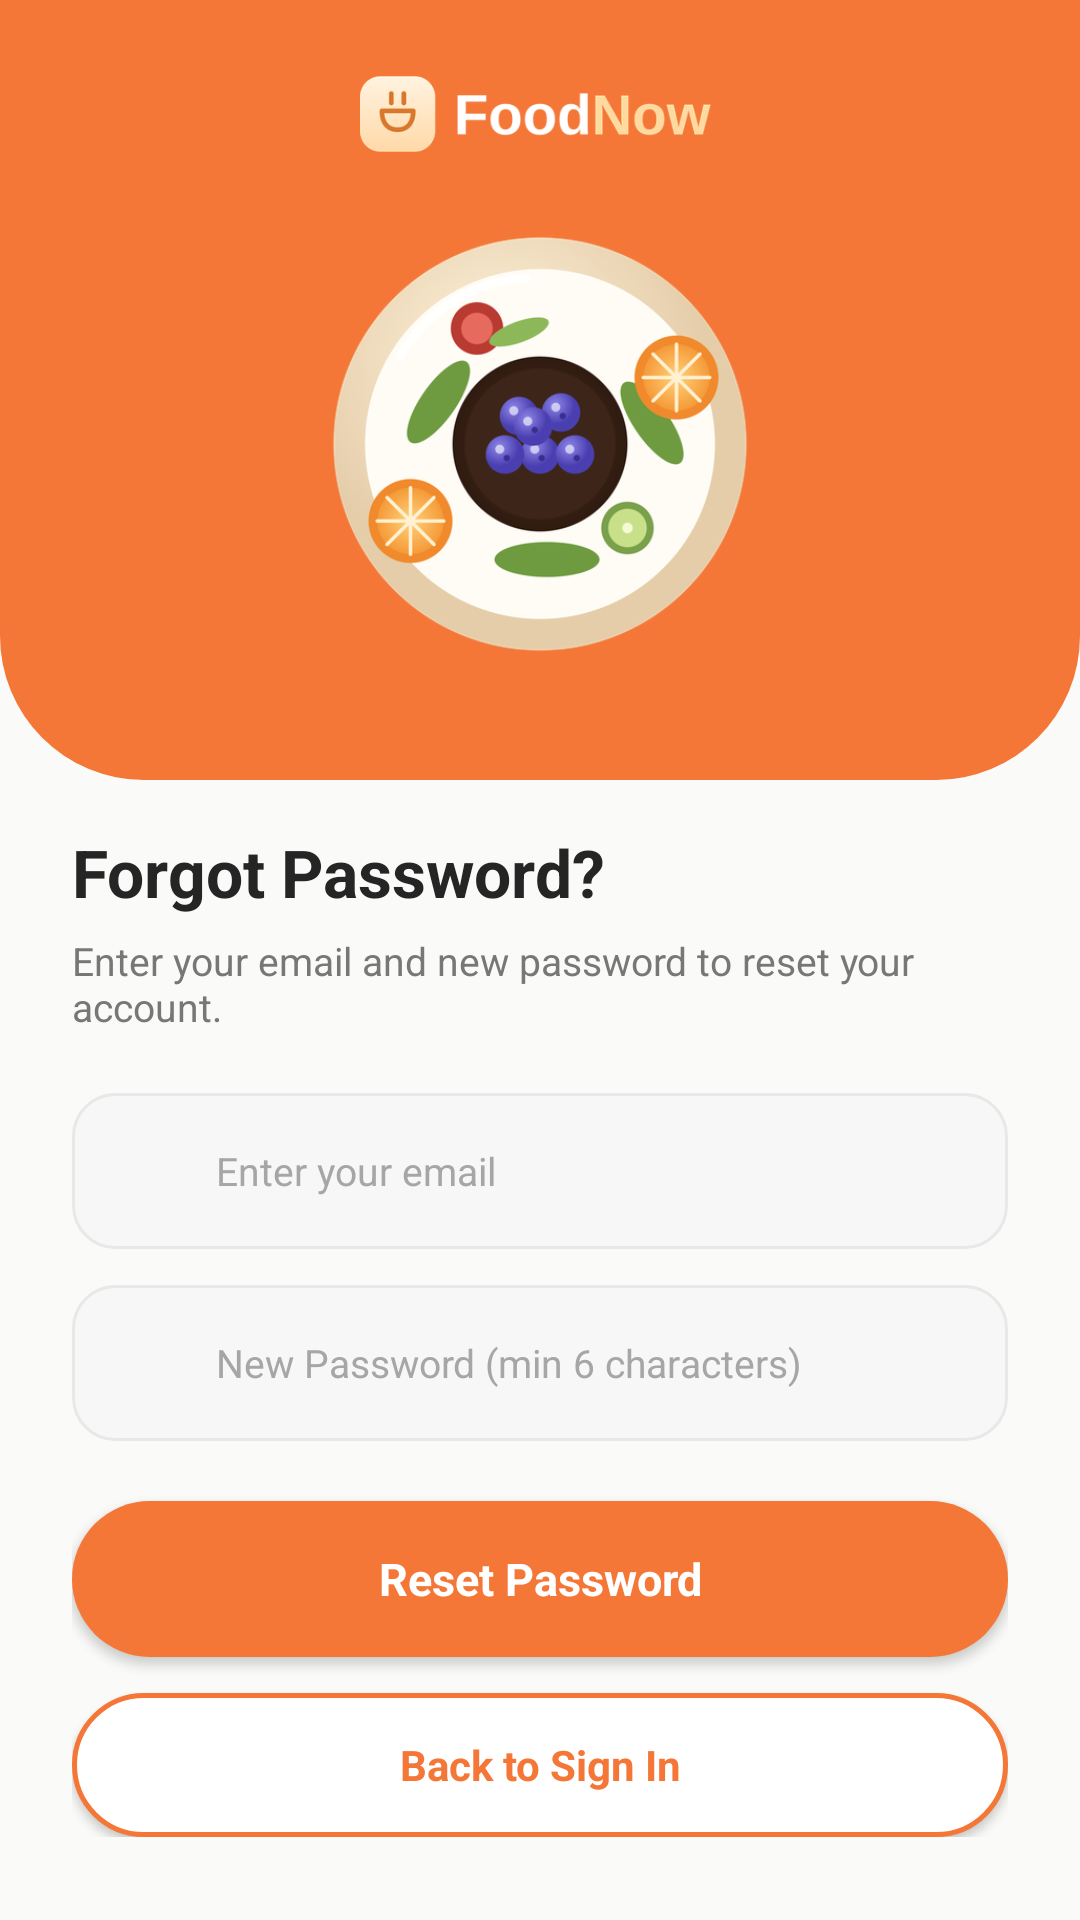

Reconstruct the res/layout file that produces this screen, plus the resources it refers to.
<!-- AndroidManifest.xml: application theme Theme.Project_1 -->
<!-- res/layout/activity_forgot_password.xml -->
<?xml version="1.0" encoding="utf-8"?>
<FrameLayout xmlns:android="http://schemas.android.com/apk/res/android"
    xmlns:app="http://schemas.android.com/apk/res-auto"
    xmlns:tools="http://schemas.android.com/tools"
    android:id="@+id/main"
    android:layout_width="match_parent"
    android:layout_height="match_parent"
    android:background="@color/colorBackground"
    tools:context=".ForgotPassword">

    <ScrollView
        android:layout_width="match_parent"
        android:layout_height="match_parent"
        android:fillViewport="true">

        <LinearLayout
            android:layout_width="match_parent"
            android:layout_height="wrap_content"
            android:orientation="vertical">

            <androidx.constraintlayout.widget.ConstraintLayout
                android:layout_width="match_parent"
                android:layout_height="260dp"
                android:background="@drawable/bg_header_curve">

                <ImageView
                    android:id="@+id/ivBowl"
                    android:layout_width="140dp"
                    android:layout_height="140dp"
                    android:contentDescription="@string/app_name"
                    android:scaleType="fitCenter"
                    android:src="@drawable/bowl"
                    app:layout_constraintBottom_toBottomOf="parent"
                    app:layout_constraintLeft_toLeftOf="parent"
                    app:layout_constraintRight_toRightOf="parent"
                    app:layout_constraintTop_toTopOf="parent"
                    app:layout_constraintVertical_bias="0.65" />

                <ImageView
                    android:id="@+id/ivLogo"
                    android:layout_width="120dp"
                    android:layout_height="36dp"
                    android:layout_marginTop="20dp"
                    android:contentDescription="@string/app_name"
                    android:scaleType="fitCenter"
                    android:src="@drawable/logo"
                    app:layout_constraintLeft_toLeftOf="parent"
                    app:layout_constraintRight_toRightOf="parent"
                    app:layout_constraintTop_toTopOf="parent" />

            </androidx.constraintlayout.widget.ConstraintLayout>

            <LinearLayout
                android:layout_width="match_parent"
                android:layout_height="wrap_content"
                android:orientation="vertical"
                android:paddingStart="24dp"
                android:paddingTop="16dp"
                android:paddingEnd="24dp"
                android:paddingBottom="24dp">

                <TextView
                    android:id="@+id/tvTitle"
                    android:layout_width="wrap_content"
                    android:layout_height="wrap_content"
                    android:text="@string/text_forgot_password_title"
                    android:textColor="@color/colorTextPrimary"
                    android:textSize="22sp"
                    android:textStyle="bold" />

                <TextView
                    android:id="@+id/tvDescription"
                    android:layout_width="wrap_content"
                    android:layout_height="wrap_content"
                    android:layout_marginTop="6dp"
                    android:layout_marginBottom="20dp"
                    android:text="@string/text_forgot_password_instruction"
                    android:textColor="@color/colorTextSecondary"
                    android:textSize="13sp" />

                <LinearLayout
                    android:layout_width="match_parent"
                    android:layout_height="52dp"
                    android:layout_marginBottom="12dp"
                    android:background="@drawable/bg_input_field"
                    android:gravity="center_vertical"
                    android:orientation="horizontal"
                    android:paddingStart="16dp"
                    android:paddingEnd="16dp">

                    <ImageView
                        android:layout_width="20dp"
                        android:layout_height="20dp"
                        android:contentDescription="@string/text_email"
                        android:src="@drawable/icon_email"
                        app:tint="@color/colorTextSecondary" />

                    <EditText
                        android:id="@+id/txtEmail"
                        android:layout_width="match_parent"
                        android:layout_height="match_parent"
                        android:layout_marginStart="12dp"
                        android:background="@null"
                        android:hint="@string/text_email_hint"
                        android:inputType="textEmailAddress"
                        android:textColor="@color/colorTextPrimary"
                        android:textColorHint="@color/colorTextHint"
                        android:textSize="13sp" />

                </LinearLayout>

                <LinearLayout
                    android:layout_width="match_parent"
                    android:layout_height="52dp"
                    android:layout_marginBottom="20dp"
                    android:background="@drawable/bg_input_field"
                    android:gravity="center_vertical"
                    android:orientation="horizontal"
                    android:paddingStart="16dp"
                    android:paddingEnd="16dp">

                    <ImageView
                        android:layout_width="20dp"
                        android:layout_height="20dp"
                        android:contentDescription="@string/text_new_password"
                        android:src="@drawable/icon_lock"
                        app:tint="@color/colorTextSecondary" />

                    <EditText
                        android:id="@+id/txtNewPassword"
                        android:layout_width="match_parent"
                        android:layout_height="match_parent"
                        android:layout_marginStart="12dp"
                        android:background="@null"
                        android:hint="@string/text_new_password_hint"
                        android:inputType="textPassword"
                        android:textColor="@color/colorTextPrimary"
                        android:textColorHint="@color/colorTextHint"
                        android:textSize="13sp" />

                </LinearLayout>

                <Button
                    android:id="@+id/btnResetPassword"
                    android:layout_width="match_parent"
                    android:layout_height="52dp"
                    android:layout_marginBottom="12dp"
                    android:background="@drawable/bg_primary_button"
                    android:text="@string/text_reset_password_btn"
                    android:textAllCaps="false"
                    android:textColor="@color/white"
                    android:textSize="15sp"
                    android:textStyle="bold"
                    app:backgroundTint="@null" />

                <Button
                    android:id="@+id/btnBackSignIn"
                    android:layout_width="match_parent"
                    android:layout_height="48dp"
                    android:background="@drawable/bg_secondary_button"
                    android:text="@string/text_back_to_sign_in"
                    android:textAllCaps="false"
                    android:textColor="@color/colorPrimary"
                    android:textSize="14sp"
                    android:textStyle="bold"
                    app:backgroundTint="@null" />

            </LinearLayout>

        </LinearLayout>
    </ScrollView>
</FrameLayout>
<!-- resources referenced by this layout -->
<resources>
  <color name="colorBackground">#FAFAF8</color>
  <color name="colorPrimary">#F47738</color>
  <color name="colorTextHint">#A6A6A6</color>
  <color name="colorTextPrimary">#252525</color>
  <color name="colorTextSecondary">#777777</color>
  <color name="white">#FFFFFF</color>
  <!-- drawable bg_header_curve (drawable) -->
  <?xml version="1.0" encoding="utf-8"?>
  <shape xmlns:android="http://schemas.android.com/apk/res/android"
      android:shape="rectangle">
      <solid android:color="@color/colorPrimary" />
      <corners
          android:bottomLeftRadius="48dp"
          android:bottomRightRadius="48dp" />
  </shape>
  <!-- drawable bg_input_field (drawable) -->
  <?xml version="1.0" encoding="utf-8"?>
  <shape xmlns:android="http://schemas.android.com/apk/res/android">
      <solid android:color="@color/colorInputBackground" />
      <stroke
          android:width="1dp"
          android:color="@color/colorInputBorder" />
      <corners android:radius="14dp" />
  </shape>
  <!-- drawable bg_primary_button (drawable) -->
  <?xml version="1.0" encoding="utf-8"?>
  <shape xmlns:android="http://schemas.android.com/apk/res/android">
      <solid android:color="@color/colorPrimary" />
      <corners android:radius="28dp" />
  </shape>
  <!-- drawable bg_secondary_button (drawable) -->
  <?xml version="1.0" encoding="utf-8"?>
  <shape xmlns:android="http://schemas.android.com/apk/res/android">
      <solid android:color="@color/white" />
      <stroke
          android:width="1.5dp"
          android:color="@color/colorPrimary" />
      <corners android:radius="28dp" />
  </shape>
  <!-- drawable logo: png bitmap (drawable, 16479 bytes) -->
  <string name="app_name">FoodNow</string>
  <string name="text_back_to_sign_in">Back to Sign In</string>
  <string name="text_email">Email Address</string>
  <string name="text_email_hint">Enter your email</string>
  <string name="text_forgot_password_instruction">Enter your email and new password to reset your account.</string>
  <string name="text_forgot_password_title">Forgot Password?</string>
  <string name="text_new_password">New Password</string>
  <string name="text_new_password_hint">New Password (min 6 characters)</string>
  <string name="text_reset_password_btn">Reset Password</string>
  <style name="Theme.Project_1" parent="Base.Theme.Project_1" />
  <color name="colorInputBackground">#F7F7F7</color>
  <color name="colorInputBorder">#E8E8E8</color>
  <style name="Base.Theme.Project_1" parent="Theme.Material3.DayNight.NoActionBar">
          <item name="colorPrimary">@color/colorPrimary</item>
          <item name="colorOnPrimary">@color/white</item>
          <item name="colorPrimaryContainer">@color/colorOrangeLight</item>
          <item name="colorOnPrimaryContainer">@color/colorPrimary</item>
          <item name="colorSecondary">@color/colorPrimary</item>
          <item name="colorOnSecondary">@color/white</item>
          <item name="colorSecondaryContainer">@color/colorOrangeLight</item>
          <item name="colorOnSecondaryContainer">@color/colorPrimary</item>
          <item name="colorSurface">@color/white</item>
          <item name="colorOnSurface">@color/colorTextPrimary</item>
          <item name="colorSurfaceVariant">@color/colorInputBackground</item>
          <item name="colorOnSurfaceVariant">@color/colorTextSecondary</item>
          <item name="colorOutline">@color/colorInputBorder</item>
          <item name="colorControlActivated">@color/colorPrimary</item>
          <item name="colorControlHighlight">@color/colorOrangeLight</item>
          <item name="android:colorAccent">@color/colorAccent</item>
          <item name="android:statusBarColor">@color/white</item>
          <item name="android:navigationBarColor">@color/white</item>
          <item name="android:windowLightStatusBar">true</item>
          <item name="android:windowBackground">@color/colorBackground</item>
          <item name="android:fontFamily">sans-serif</item>
      </style>
  <color name="colorOrangeLight">#FFF1E8</color>
  <color name="colorAccent">#F47738</color>
</resources>
